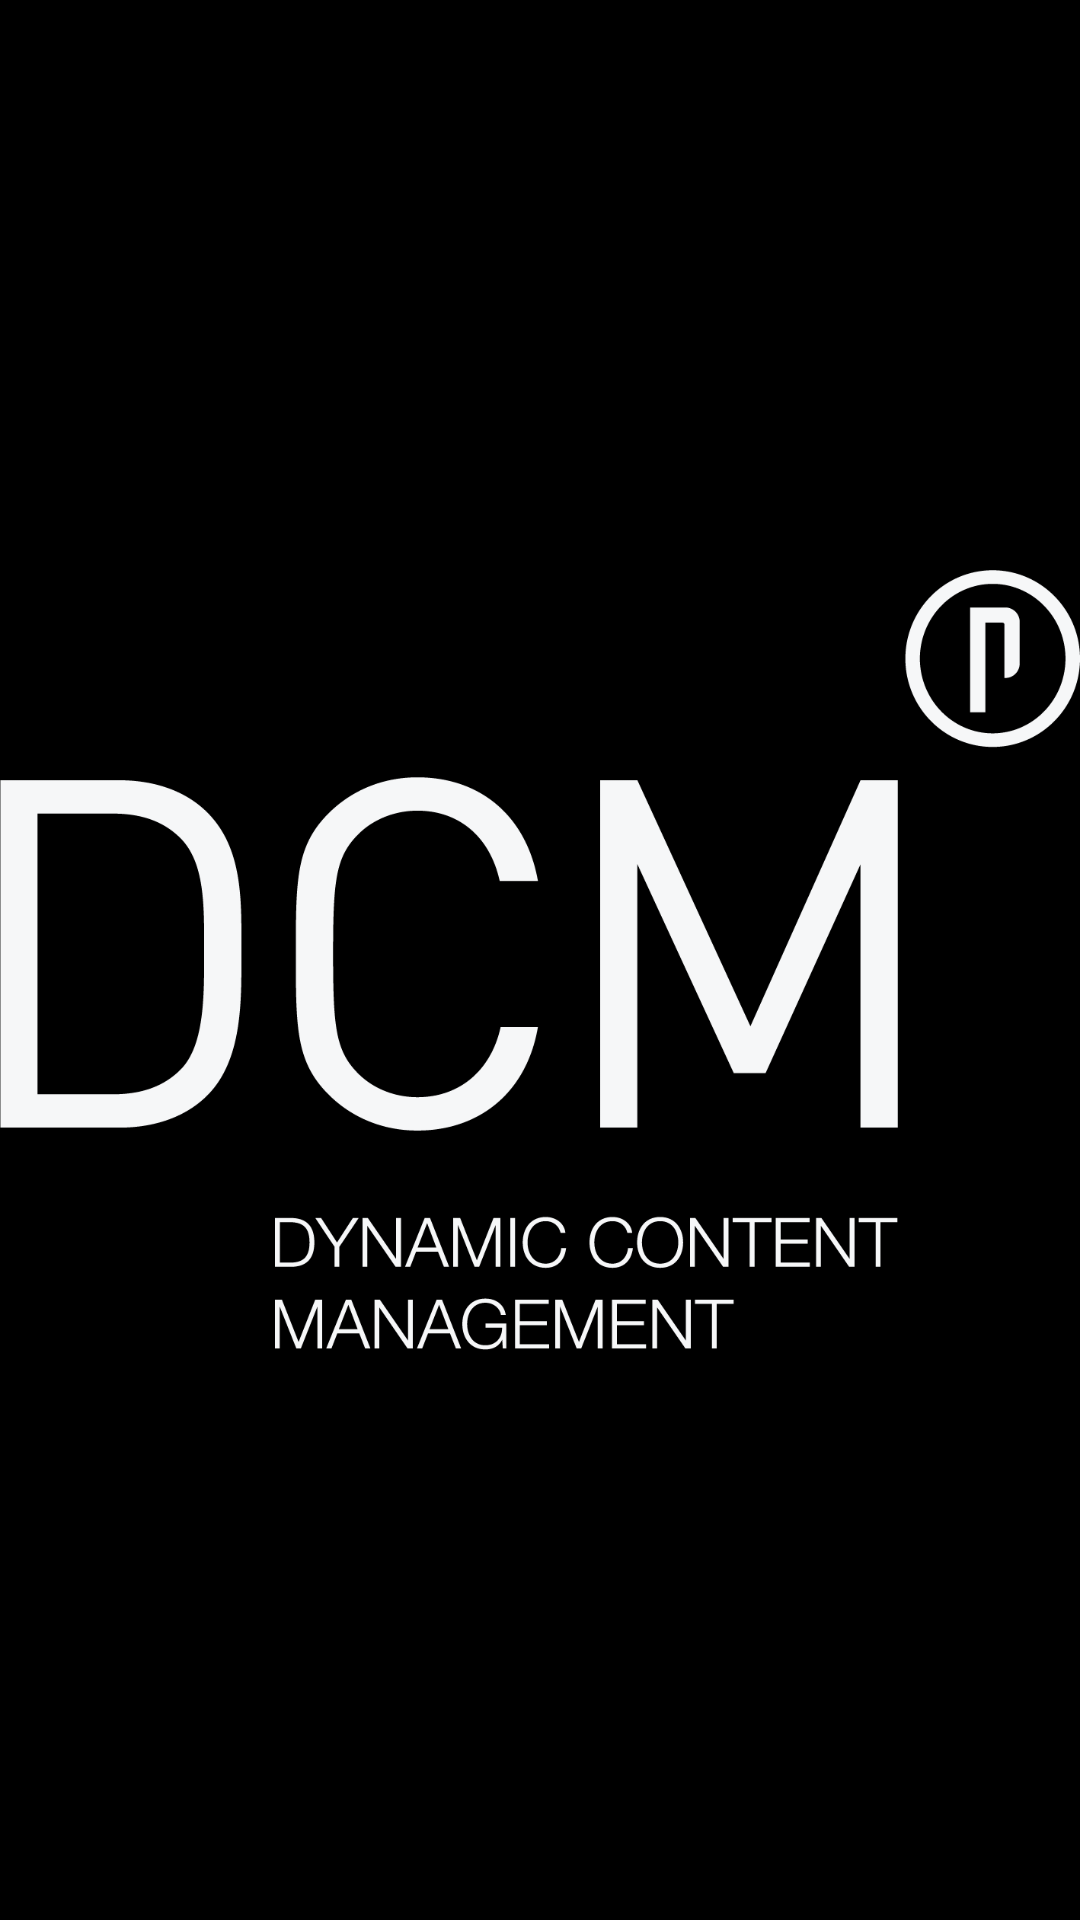

Android layout source for this screen:
<!-- AndroidManifest.xml: application theme Theme.DCMapk -->
<!-- res/layout/activity_waiting_screen.xml -->
<RelativeLayout xmlns:android="http://schemas.android.com/apk/res/android"
    android:layout_width="match_parent"
    android:layout_height="match_parent"
    android:background="#000000">

    <LinearLayout
        android:id="@+id/center_layout"
        android:layout_width="wrap_content"
        android:layout_height="wrap_content"
        android:layout_centerInParent="true"
        android:orientation="vertical">

        <ImageView
            android:id="@+id/image_logo"
            android:layout_width="match_parent"
            android:layout_height="match_parent"
            android:src="@drawable/dcmlogo"
            android:layout_gravity="center"/>
    </LinearLayout>

    <ImageView
        android:id="@+id/widexbgh"
        android:layout_width="match_parent"
        android:layout_height="match_parent"
        android:layout_alignParentBottom="true"
        android:visibility="gone"
        android:src="@drawable/widexbgh" />

    <ImageView
        android:id="@+id/widexbgv"
        android:layout_width="match_parent"
        android:layout_height="match_parent"
        android:layout_alignParentEnd="true"
        android:layout_alignParentBottom="true"
        android:visibility="gone"
        android:src="@drawable/widexbgv" />
</RelativeLayout>
<!-- resources referenced by this layout -->
<resources>
  <!-- drawable dcmlogo: png bitmap (drawable, 62792 bytes) -->
  <!-- drawable widexbgh: png bitmap (drawable, 46100 bytes) -->
  <!-- drawable widexbgv: png bitmap (drawable, 56893 bytes) -->
  <style name="Theme.DCMapk" parent="Theme.AppCompat.DayNight.NoActionBar" />
</resources>
